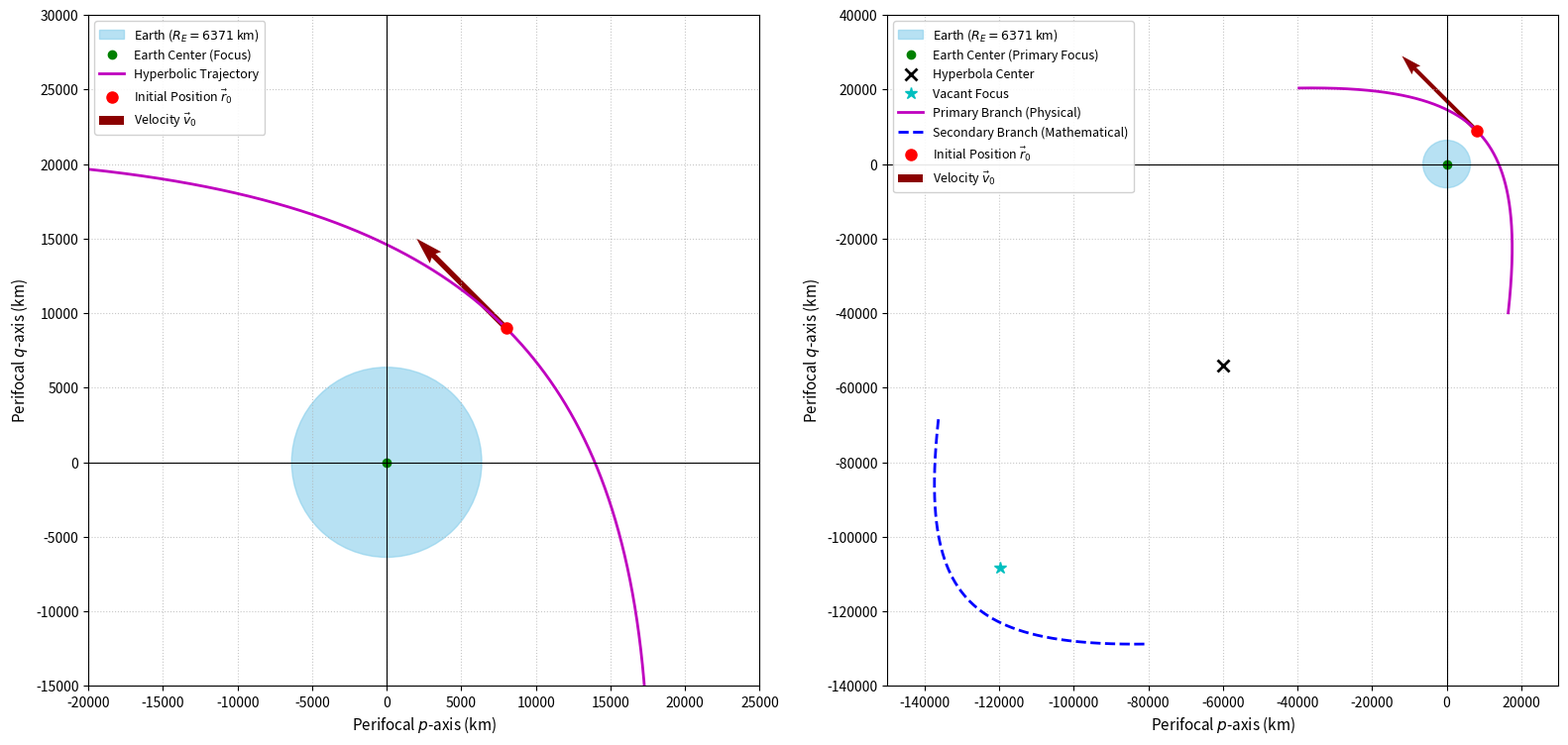

The matplotlib source for this figure:
import numpy as np
import matplotlib.pyplot as plt
from scipy.integrate import solve_ivp

# --- Constants & Initial Conditions ---
mu = 398600.0  # km^3/s^2
r0 = np.array([8000.0, 9000.0])  # km
v0 = np.array([-6.0, 6.0])       # km/s
earth_radius = 6371  # km

# --- Equation of Motion (Two-Body Problem) ---
def orbit_ode(t, state):
    rx, ry, vx, vy = state
    r_mag = np.sqrt(rx**2 + ry**2)
    ax = -mu * rx / (r_mag**3)
    ay = -mu * ry / (r_mag**3)
    return [vx, vy, ax, ay]

state0 = [r0[0], r0[1], v0[0], v0[1]]

# Integrate trajectories (-8000s to +8000s)
t_forward = np.linspace(0, 8000, 1500)
t_backward = np.linspace(0, -8000, 1500)

sol_fwd = solve_ivp(orbit_ode, [0, 8000], state0, t_eval=t_forward, rtol=1e-9, atol=1e-9)
sol_bwd = solve_ivp(orbit_ode, [0, -8000], state0, t_eval=t_backward, rtol=1e-9, atol=1e-9)

# Primary Physical Branch
x_traj1 = np.concatenate((sol_bwd.y[0][::-1], sol_fwd.y[0]))
y_traj1 = np.concatenate((sol_bwd.y[1][::-1], sol_fwd.y[1]))

# --- Hyperbola Geometric Parameters ---
r0_mag = np.linalg.norm(r0)
v0_mag = np.linalg.norm(v0)

energy = 0.5 * v0_mag**2 - mu / r0_mag
a = mu / (2.0 * energy)

h = r0[0] * v0[1] - r0[1] * v0[0]
v_cross_h = np.array([v0[1] * h, -v0[0] * h])
e_vec = v_cross_h / mu - r0 / r0_mag

r_center = -a * e_vec
vacant_focus = 2 * r_center

# Secondary Branch
x_traj2 = 2 * r_center[0] - x_traj1
y_traj2 = 2 * r_center[1] - y_traj1

# --- Plotting Subplots ---
fig, (ax1, ax2) = plt.subplots(1, 2, figsize=(16, 7.5))

# SUBPLOT 1: Near-Earth Trajectory (Zoomed)
earth1 = plt.Circle((0, 0), earth_radius, color='skyblue', alpha=0.6, label='Earth ($R_E = 6371$ km)')
ax1.add_patch(earth1)
ax1.plot(0, 0, 'go', markersize=6, label='Earth Center (Focus)')
ax1.plot(x_traj1, y_traj1, 'm-', linewidth=2, label='Hyperbolic Trajectory')
ax1.plot(r0[0], r0[1], 'ro', markersize=8, label=r'Initial Position $\vec{r}_0$')

# Fixed vector arrow scale (scale=0.001 keeps length at 6,000 km)
ax1.quiver(r0[0], r0[1], v0[0], v0[1], angles='xy', scale_units='xy', scale=0.001,
           color='darkred', width=0.008, label=r'Velocity $\vec{v}_0$')

ax1.set_xlabel('Perifocal $p$-axis (km)', fontsize=11)
ax1.set_ylabel('Perifocal $q$-axis (km)', fontsize=11)
ax1.grid(True, linestyle=':', alpha=0.7)
ax1.axhline(0, color='black', linewidth=0.8)
ax1.axvline(0, color='black', linewidth=0.8)
ax1.set_aspect('equal', adjustable='box')
ax1.set_xlim(-20000, 25000)
ax1.set_ylim(-15000, 30000)
ax1.legend(loc='upper left', fontsize=9, framealpha=0.9)

# SUBPLOT 2: Global Orbit View
earth2 = plt.Circle((0, 0), earth_radius, color='skyblue', alpha=0.6, label='Earth ($R_E = 6371$ km)')
ax2.add_patch(earth2)
ax2.plot(0, 0, 'go', markersize=6, label='Earth Center (Primary Focus)')
ax2.plot(r_center[0], r_center[1], 'kx', markersize=8, markeredgewidth=2, label='Hyperbola Center')
ax2.plot(vacant_focus[0], vacant_focus[1], 'c*', markersize=9, label='Vacant Focus')

ax2.plot(x_traj1, y_traj1, 'm-', linewidth=2, label='Primary Branch (Physical)')
ax2.plot(x_traj2, y_traj2, 'b--', linewidth=2, label='Secondary Branch (Mathematical)')

ax2.plot(r0[0], r0[1], 'ro', markersize=8, label=r'Initial Position $\vec{r}_0$')

# Fixed vector arrow scale for macro view (scale=0.0003 keeps length proportional at ~28,000 km)
ax2.quiver(r0[0], r0[1], v0[0], v0[1], angles='xy', scale_units='xy', scale=0.0003,
           color='darkred', width=0.006, label=r'Velocity $\vec{v}_0$')

ax2.set_xlabel('Perifocal $p$-axis (km)', fontsize=11)
ax2.set_ylabel('Perifocal $q$-axis (km)', fontsize=11)
ax2.grid(True, linestyle=':', alpha=0.7)
ax2.axhline(0, color='black', linewidth=0.8)
ax2.axvline(0, color='black', linewidth=0.8)
ax2.set_aspect('equal', adjustable='box')
ax2.set_xlim(-150000, 30000)
ax2.set_ylim(-140000, 40000)
ax2.legend(loc='upper left', fontsize=9, framealpha=0.9)

plt.tight_layout()
plt.show()
